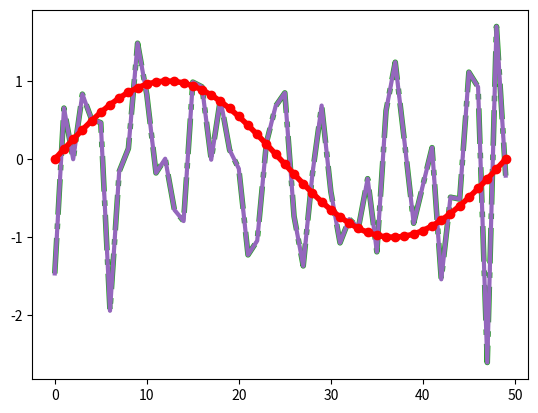

The matplotlib source for this figure:
from cycler import cycler

import matplotlib.pyplot as plt
import numpy as np

import matplotlib as mpl

mpl.rcParams['lines.linewidth'] = 2
mpl.rcParams['lines.linestyle'] = '--'
data = np.random.randn(50)
plt.plot(data)

mpl.rcParams['axes.prop_cycle'] = cycler(color=['r', 'g', 'b', 'y'])
plt.plot(data)  # first color is red

mpl.rc('lines', linewidth=4, linestyle='-.')
plt.plot(data)

with mpl.rc_context({'lines.linewidth': 2, 'lines.linestyle': ':'}):
    plt.plot(data)

@mpl.rc_context({'lines.linewidth': 3, 'lines.linestyle': '-'})
def plotting_function():
    plt.plot(data)

plotting_function()

plt.style.use('ggplot')

print(plt.style.available)

with plt.style.context('dark_background'):
    plt.plot(np.sin(np.linspace(0, 2 * np.pi)), 'r-o')
plt.show()